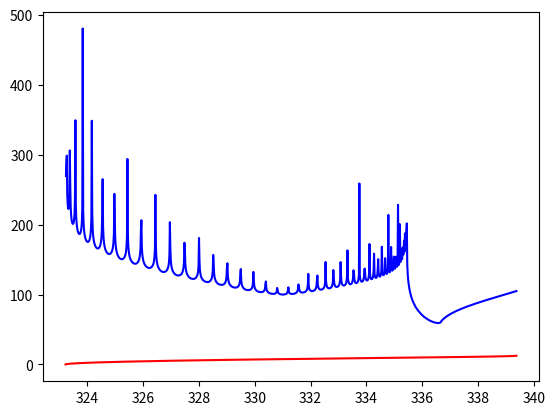

The script that saved this image:
# -*- coding: utf-8 -*-
"""
Created on Mon Dec  8 20:02:31 2025

@author: Alexey Silakov
"""
import numpy as np
import matplotlib.pyplot as plt
a, b, c = 1.9, 2.0, 2.1

nPoints= 100
tF = np.linspace(2.00001, 2.1, 1000)
tt = np.linspace(0, 2*np.pi, nPoints)

F, t = np.meshgrid(tF, tt)

A = np.sqrt(1/a**2 - 1/c**2)
B = np.sqrt(1/b**2 - 1/c**2)
C = np.sqrt(1 - F**2/c**2)

x = C/A*np.cos(t)
y = C/B*np.sin(t)
z = np.sqrt(F**2-x**2-y**2)

# A = np.sqrt(F**2/a**2-1)
# B = np.sqrt(1/a**2 - 1/b**2)
# C = np.sqrt(1/a**2 - 1/c**2)

# y = A/B*np.cos(t)
# z =- A/C*np.sin(t)
# x = np.sqrt(F**2-z**2-y**2)

dx = np.diff(x, axis=0)
dy = np.diff(y, axis=0)
dz = np.diff(z, axis=0)
amps = np.sum(np.sqrt(dx**2+dy**2+dz**2), axis=0)


#### other solution ####
alpha = a**2-F**2
beta  = b**2-F**2
gamma = c**2-F**2
tA2 = -gamma/alpha; tB2 = -gamma/beta
M = 1/2.0*(tA2+tB2)-tA2*tB2
N = 1-1/2.0*(tA2+tB2)
ds = np.sqrt(np.abs((M-np.cos(2*t))/(N-np.cos(2*t))))

amps2 = np.sum(ds, axis=0)


plt.plot(71.448*9.5/tF, amps,'r')
plt.plot(71.448*9.5/tF, amps2,'b')
plt.show()
